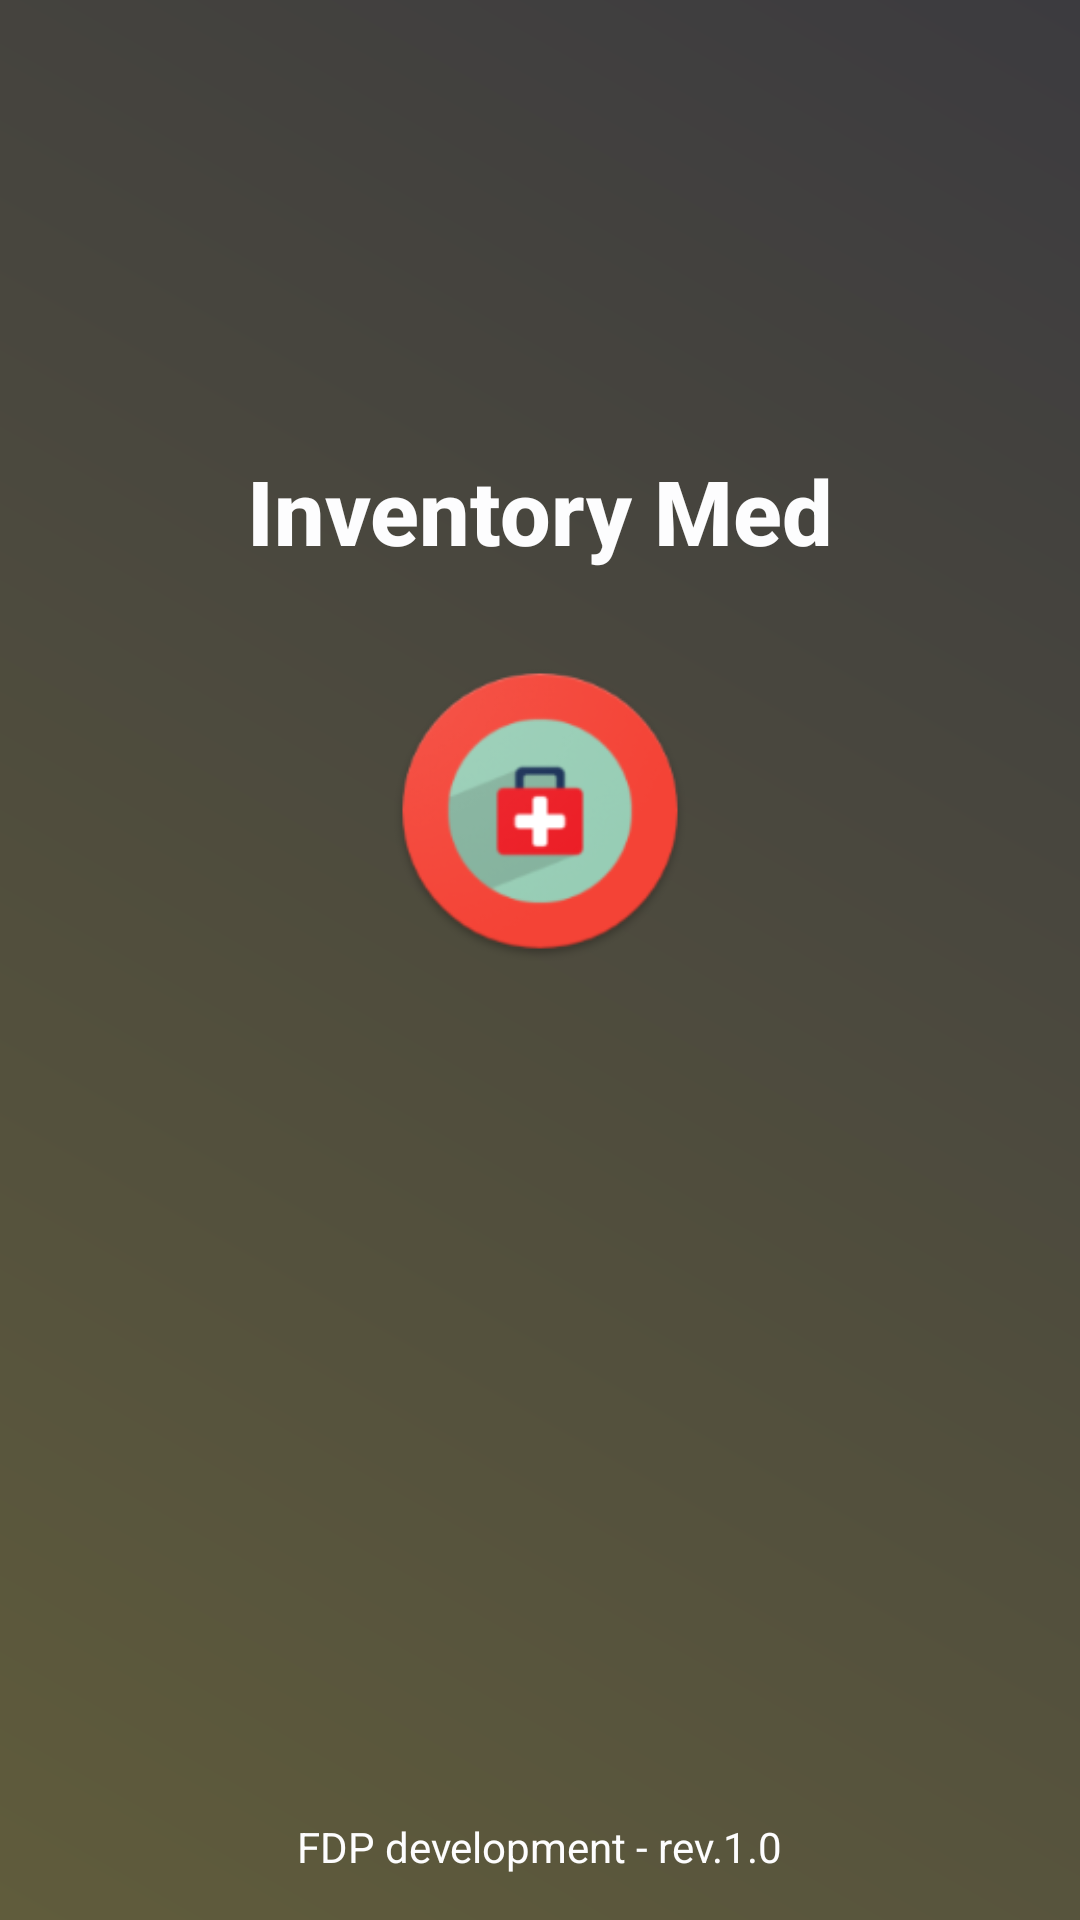

Reconstruct the res/layout file that produces this screen, plus the resources it refers to.
<!-- AndroidManifest.xml: activity theme SplashScreenTheme -->
<!-- res/layout/activity_splash_screen.xml -->
<?xml version="1.0" encoding="utf-8"?>
<RelativeLayout xmlns:android="http://schemas.android.com/apk/res/android"
    android:id="@+id/layout"
    android:layout_width="match_parent"
    android:layout_height="match_parent"
    android:background="@drawable/gradient_splash_screen">

    <TextView
        android:id="@+id/text_app_splash"
        style="@style/TextLogoSplashScreenTheme"
        android:text="@string/app_name_splash" />

    <ImageView
        android:id="@+id/imgLogoSplashScreen"
        style="@style/ImageLogoSplashScreenTheme"
        android:src="@mipmap/ic_launcher_round"/>

    <TextView
        android:id="@+id/text_legal_property"
        style="@style/LegalPropertySplashScreenTheme"
        android:text="@string/label_legal_property" />

</RelativeLayout>
<!-- resources referenced by this layout -->
<resources>
  <!-- drawable gradient_splash_screen (drawable) -->
  <?xml version="1.0" encoding="utf-8"?>
  <shape xmlns:android="http://schemas.android.com/apk/res/android"
      android:shape="rectangle">
      <gradient
          android:angle="45"
          android:endColor="@color/endColorGradient"
          android:startColor="@color/stratColorGradient" />
  </shape>
  <!-- mipmap ic_launcher_round: png bitmap (mipmap-hdpi, 6402 bytes) -->
  <string name="app_name_splash">Inventory Med</string>
  <string name="label_legal_property">FDP development - rev.1.0</string>
  <style name="ImageLogoSplashScreenTheme">
          <item name="android:layout_width">@dimen/dimen_100dp</item>
          <item name="android:layout_height">@dimen/dimen_100dp</item>
          <item name="android:layout_below">@id/text_app_splash</item>
          <item name="android:layout_marginTop">@dimen/dimen_30dp</item>
          <item name="android:layout_centerInParent">true</item>
      </style>
  <style name="LegalPropertySplashScreenTheme">
          <item name="android:layout_width">wrap_content</item>
          <item name="android:layout_height">wrap_content</item>
          <item name="android:layout_gravity">center_vertical</item>
          <item name="android:layout_centerHorizontal">true</item>
          <item name="android:layout_alignParentBottom">true</item>
          <item name="android:layout_marginTop">@dimen/dimen_100dp</item>
          <item name="android:layout_marginBottom">@dimen/dimen_15dp</item>
          <item name="android:textColor">@color/colorTextSplashScreen</item>
          <item name="android:textSize">@dimen/text_dimen_14sp</item>
      </style>
  <style name="TextLogoSplashScreenTheme">
          <item name="android:layout_width">wrap_content</item>
          <item name="android:layout_height">wrap_content</item>
          <item name="android:textSize">@dimen/text_dimen_30sp</item>
          <item name="android:textStyle">bold</item>
          <item name="android:layout_gravity">center_vertical</item>
          <item name="android:layout_centerHorizontal">true</item>
          <item name="android:layout_marginTop">@dimen/dimen_150dp</item>
          <item name="android:fontFamily">sans-serif-medium</item>
          <item name="android:textColor">@color/colorTextSplashScreen</item>
      </style>
  <style name="SplashScreenTheme" parent="Theme.AppCompat.NoActionBar">
          <item name="colorPrimaryDark">@color/colorPrimary</item>
      </style>
  <color name="endColorGradient">#3C3B3F</color>
  <color name="stratColorGradient">#605C3C</color>
  <dimen name="dimen_100dp">100dp</dimen>
  <dimen name="dimen_30dp">30dp</dimen>
  <dimen name="dimen_15dp">15dp</dimen>
  <color name="colorTextSplashScreen">#fdfdfe</color>
  <dimen name="text_dimen_14sp">14sp</dimen>
  <dimen name="text_dimen_30sp">30sp</dimen>
  <dimen name="dimen_150dp">150dp</dimen>
  <color name="colorPrimary">#626d4e</color>
</resources>
